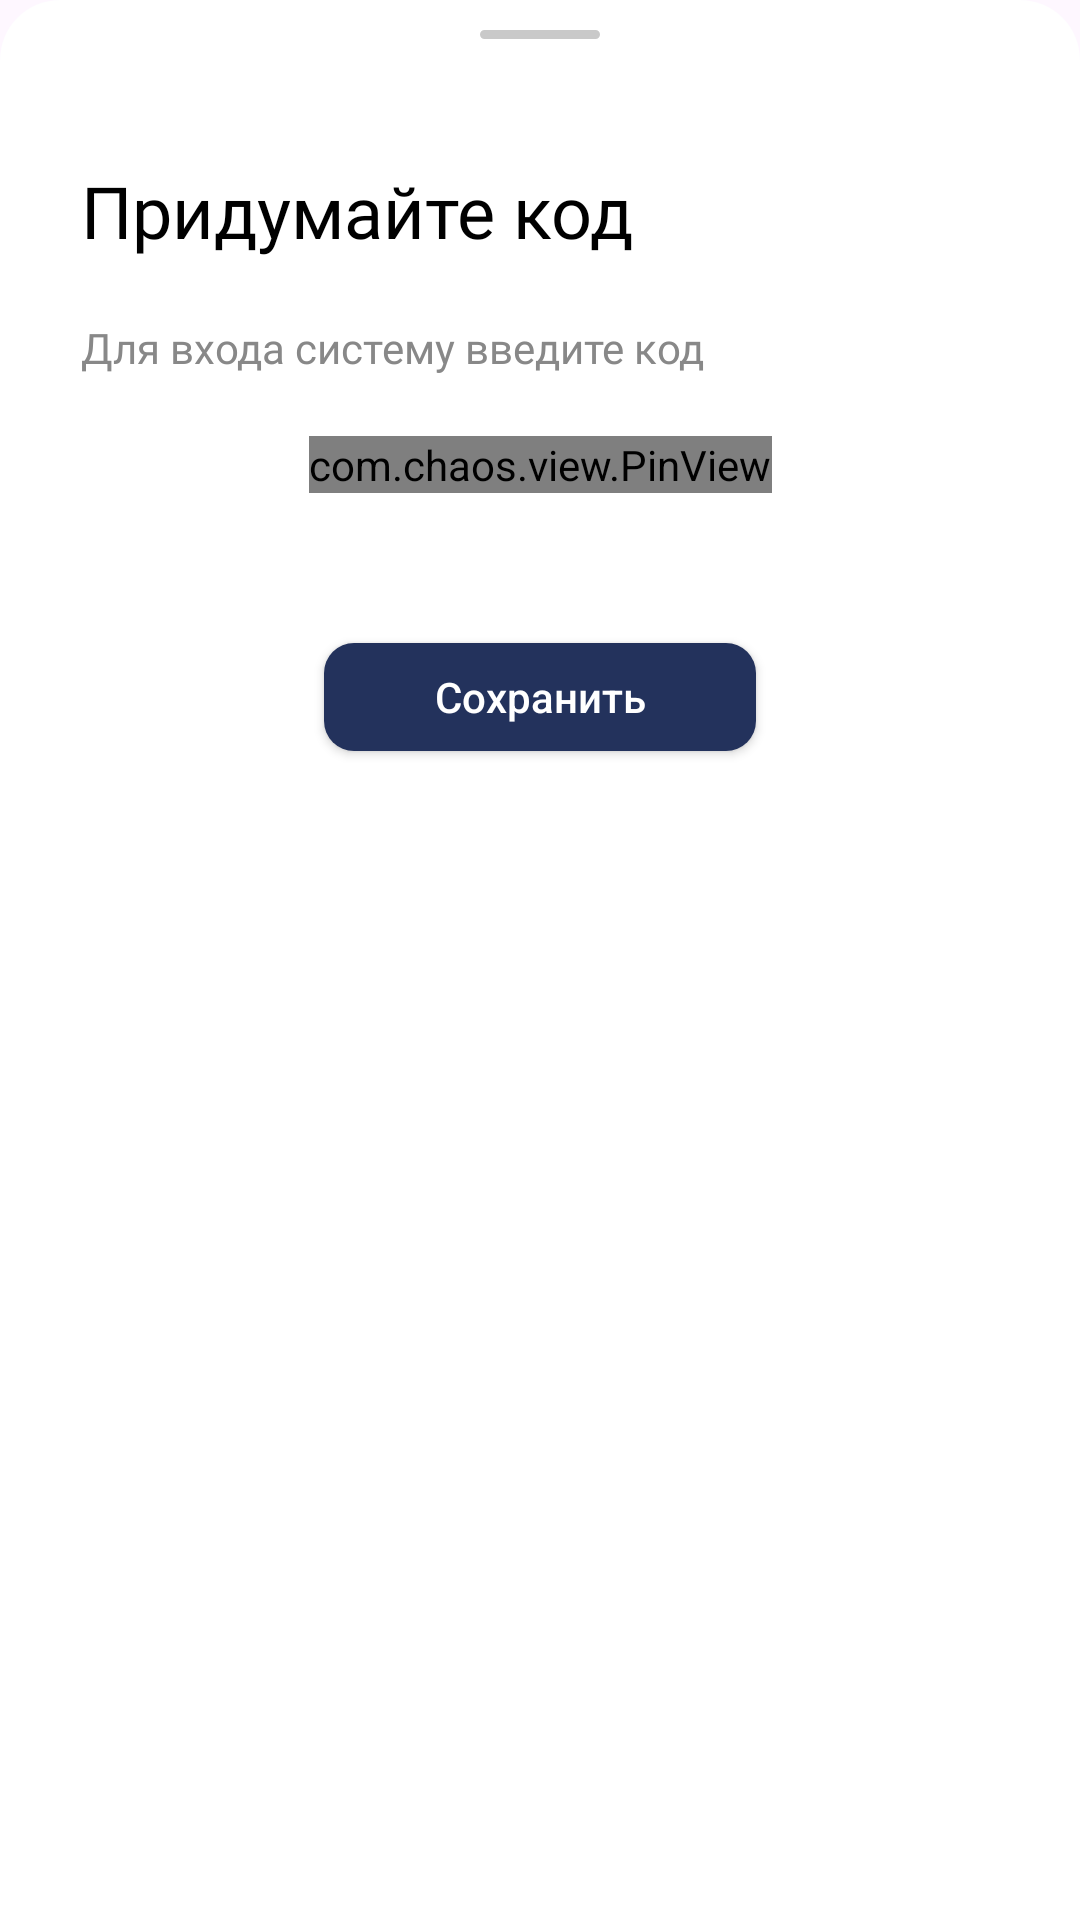

Here is an Android app screen rendered from its layout file. Give the layout XML and the strings, colors and styles it references.
<!-- AndroidManifest.xml: application theme Theme.RohiSomon -->
<!-- res/layout/bottom_sheet_update_password.xml -->
<?xml version="1.0" encoding="utf-8"?>
<androidx.constraintlayout.widget.ConstraintLayout xmlns:android="http://schemas.android.com/apk/res/android"
    xmlns:app="http://schemas.android.com/apk/res-auto"
    xmlns:tools="http://schemas.android.com/tools"
    android:id="@+id/constraintBottomSheet"
    android:layout_width="match_parent"
    android:layout_height="400dp"
    android:background="@drawable/item_bottom_sheet_background">

    <ImageView
        android:layout_width="wrap_content"
        android:layout_height="wrap_content"
        android:layout_marginTop="10dp"
        android:src="@drawable/item_bottom_sheet_indicator"
        app:layout_constraintEnd_toEndOf="parent"
        app:layout_constraintStart_toStartOf="parent"
        app:layout_constraintTop_toTopOf="parent" />

    <TextView
        android:id="@+id/textViewTitleUpdate"
        android:layout_width="wrap_content"
        android:layout_height="wrap_content"
        android:layout_marginStart="27dp"
        android:layout_marginTop="54dp"
        android:fontFamily="@font/montserrat_medium"
        android:text="Придумайте код"
        android:textColor="@color/black"
        android:textSize="24sp"
        app:layout_constraintStart_toStartOf="parent"
        app:layout_constraintTop_toTopOf="parent" />

    <TextView
        android:id="@+id/textdescUpdate"
        android:layout_width="320dp"
        android:layout_height="wrap_content"
        android:layout_marginTop="20dp"
        android:fontFamily="@font/montserrat_medium"
        android:textColor="#888888"
        android:textSize="14sp"
        app:layout_constraintStart_toStartOf="@id/textViewTitleUpdate"
        app:layout_constraintTop_toBottomOf="@id/textViewTitleUpdate"
        android:text="Для входа систему введите код" />

    <com.chaos.view.PinView
        android:id="@+id/pinViewBottomSheetPasswordUpdate"
        style="@style/PinWidget.PinView"
        android:layout_width="wrap_content"
        android:layout_height="wrap_content"
        android:layout_marginTop="20dp"
        android:cursorVisible="true"
        android:inputType="number"
        android:itemBackground="@drawable/background_otp"
        android:textColor="@color/black"
        android:textSize="18sp"
        android:textStyle="bold"
        app:cursorColor="@color/black"
        app:cursorWidth="2dp"
        app:hideLineWhenFilled="true"
        app:itemCount="4"
        app:itemHeight="58dp"
        app:itemRadius="12dp"
        app:itemSpacing="14dp"
        app:itemWidth="58dp"
        app:layout_constraintEnd_toEndOf="parent"
        app:layout_constraintStart_toStartOf="parent"
        app:layout_constraintTop_toBottomOf="@id/textdescUpdate"
        app:lineColor="@color/otp_item_state"
        app:lineWidth="2dp"
        app:viewType="rectangle"
        tools:ignore="MissingConstraints" />

    <androidx.appcompat.widget.AppCompatButton
        android:layout_width="144dp"
        android:layout_height="36dp"
        app:layout_constraintTop_toBottomOf="@id/pinViewBottomSheetPasswordUpdate"
        app:layout_constraintStart_toStartOf="parent"
        app:layout_constraintEnd_toEndOf="parent"
        android:background="@drawable/item_bottom_sheet_bottom__background"
        android:text="Сохранить"
        android:textColor="@color/white"
        android:textAllCaps="false"
        android:id="@+id/buttonSave"
        android:layout_marginTop="50dp"
      />

</androidx.constraintlayout.widget.ConstraintLayout>
<!-- resources referenced by this layout -->
<resources>
  <color name="black">#FF000000</color>
  <color name="otp_item_state">#80313333</color>
  <color name="white">#FFFFFFFF</color>
  <!-- drawable background_otp (drawable) -->
  <?xml version="1.0" encoding="utf-8"?>
  <shape xmlns:android="http://schemas.android.com/apk/res/android">
      <corners android:radius="12dp"/>
      <gradient android:startColor="#F4F4F5" android:endColor="#F4F4F5"/>
      <stroke android:width="3dp" android:color="#2196F3"/>
  
  </shape>
  <!-- drawable item_bottom_sheet_background (drawable) -->
  <?xml version="1.0" encoding="utf-8"?>
  <shape xmlns:android="http://schemas.android.com/apk/res/android">
   <gradient android:startColor="@color/white" android:endColor="@color/white"/>
      <corners android:topRightRadius="20dp" android:topLeftRadius="20dp"/>
  </shape>
  <!-- drawable item_bottom_sheet_bottom__background (drawable) -->
  <?xml version="1.0" encoding="utf-8"?>
  <shape xmlns:android="http://schemas.android.com/apk/res/android">
      <corners android:radius="10dp"/>
      <gradient android:startColor="#23325C" android:endColor="#23325C"/>
  </shape>
  <!-- drawable item_bottom_sheet_indicator (drawable) -->
  <vector xmlns:android="http://schemas.android.com/apk/res/android"
      android:width="40dp"
      android:height="3dp"
      android:viewportWidth="40"
      android:viewportHeight="3">
    <path
        android:pathData="M1.5,0L38.5,0A1.5,1.5 0,0 1,40 1.5L40,1.5A1.5,1.5 0,0 1,38.5 3L1.5,3A1.5,1.5 0,0 1,0 1.5L0,1.5A1.5,1.5 0,0 1,1.5 0z"
        android:fillColor="#C9C9C9"/>
  </vector>
  <style name="Theme.RohiSomon" parent="Base.Theme.RohiSomon" />
  <style name="Base.Theme.RohiSomon" parent="Theme.Material3.Light.NoActionBar">
          <item name="android:forceDarkAllowed" tools:targetApi="q">false</item>
  
          <item name="android:statusBarColor">#C7D1F9</item>
          <item name="android:navigationBarColor">#C7D1F9</item>
      </style>
</resources>
